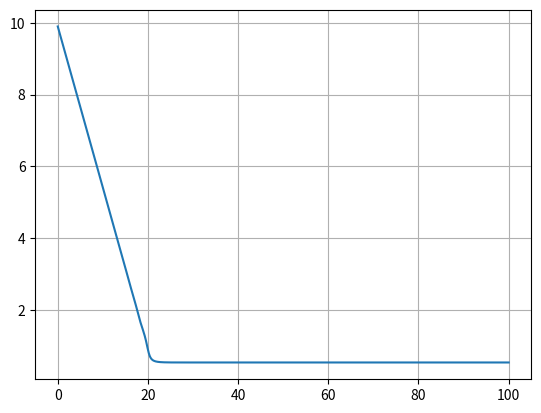

The matplotlib source for this figure:
'''
11 Introduction to Functional: some parts not covered

spreadsheets
scikitimage
14 Testing
15 Threading and Concurrency
'''

import matplotlib.pyplot as plt
import numpy as np
from numpy import sin, pi as π

m = 1
t = 0
x = 9.9
v = -0.45
dt = 0.01
X = []
T = []


def force(x, v):
    return sin(2 * π * x) * v / x ** 2


for n in np.arange(0, 100, 0.01):
    t = t + dt
    F = force(x, v)
    dv = F * dt / m
    v = v + dv
    dx = v * dt
    x = x + dx
    if x < 0: break
    print(f"{t:.2f} {v:.2f} {x:.2f}")
    X.append(x)
    T.append(t)

plt.plot(T, X)
plt.grid()
plt.show()
